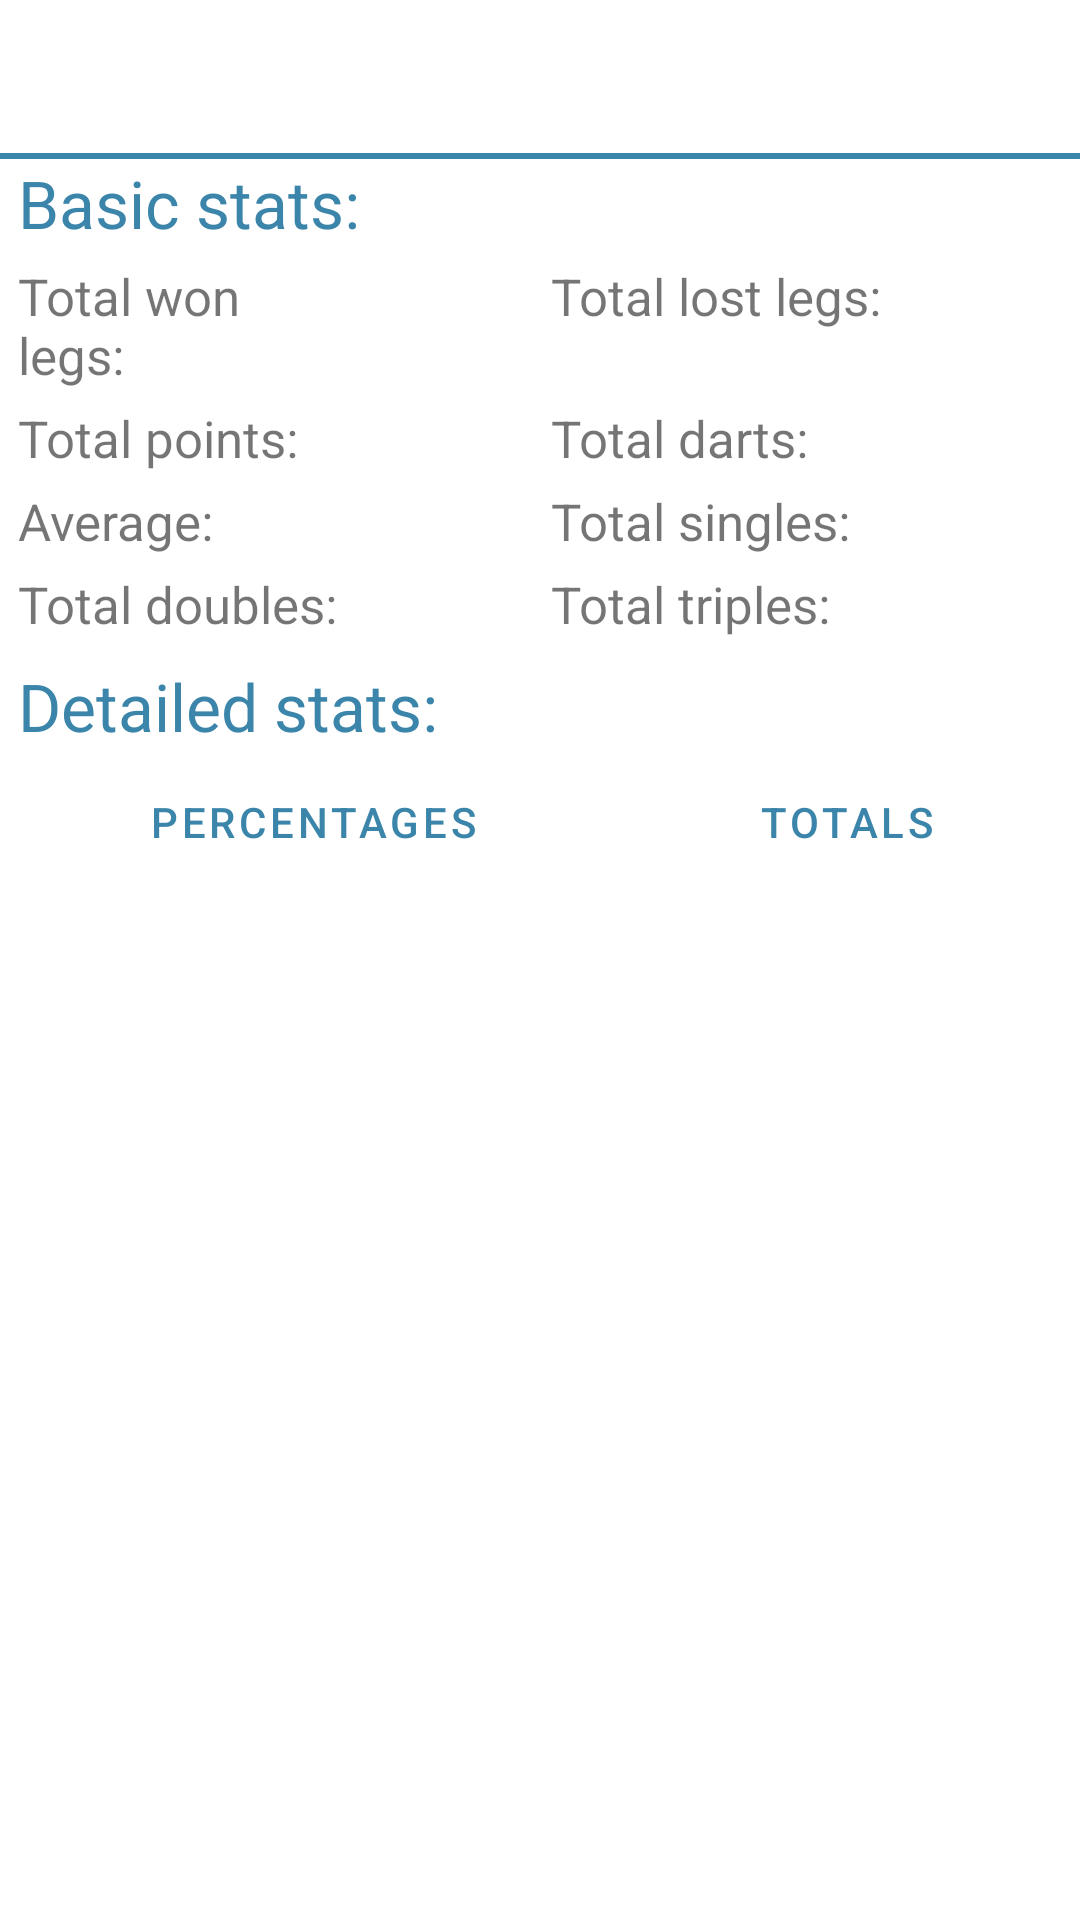

Reconstruct the res/layout file that produces this screen, plus the resources it refers to.
<!-- AndroidManifest.xml: application theme Theme.LetsDart -->
<!-- res/layout/game_statistics_fragment.xml -->
<?xml version="1.0" encoding="utf-8"?>
<layout xmlns:android="http://schemas.android.com/apk/res/android"
    xmlns:app="http://schemas.android.com/apk/res-auto"
    xmlns:tools="http://schemas.android.com/tools">

    <androidx.constraintlayout.widget.ConstraintLayout
        android:layout_width="match_parent"
        android:layout_height="match_parent">

        <TextView
            android:id="@+id/text_player_name"
            style="@style/text_normal"
            android:layout_width="match_parent"
            android:layout_height="wrap_content"
            android:layout_marginStart="4dp"
            android:layout_marginTop="8dp"
            android:textColor="@color/black"
            android:textSize="26sp"
            android:textStyle="bold"
            app:layout_constraintStart_toStartOf="parent"
            app:layout_constraintTop_toTopOf="parent"
            tools:text="Pyoter" />

        <FrameLayout
            android:id="@+id/separator"
            android:layout_width="0dp"
            android:layout_height="2dp"
            android:layout_marginTop="8dp"
            android:background="@color/primary"
            app:layout_constraintEnd_toEndOf="parent"
            app:layout_constraintHorizontal_bias="0.0"
            app:layout_constraintStart_toStartOf="parent"
            app:layout_constraintTop_toBottomOf="@+id/text_player_name" />

        <ScrollView
            style="@style/text_normal"
            android:layout_width="match_parent"
            android:layout_height="0dp"
            app:layout_constraintBottom_toBottomOf="parent"
            app:layout_constraintEnd_toEndOf="parent"
            app:layout_constraintStart_toStartOf="parent"
            app:layout_constraintTop_toBottomOf="@+id/separator">

            <TableLayout
                android:id="@+id/layoutTable"
                android:layout_width="match_parent"
                android:layout_height="wrap_content"
                android:layout_gravity="center_horizontal"
                android:layout_marginStart="4dp"
                android:orientation="vertical"
                app:layout_constraintBottom_toBottomOf="parent"
                app:layout_constraintEnd_toEndOf="parent"
                app:layout_constraintStart_toStartOf="parent"
                app:layout_constraintTop_toTopOf="parent">

                <TableRow
                    android:layout_width="fill_parent"
                    android:layout_height="match_parent"
                    android:layout_marginBottom="5dp">

                    <TextView
                        android:text="@string/text_basic_stats"
                        android:textColor="@color/primary"
                        android:textSize="22sp" />
                </TableRow>

                <TableRow
                    android:layout_width="match_parent"
                    android:layout_height="match_parent"
                    android:layout_marginBottom="5dp">

                    <TextView
                        android:layout_width="0dp"
                        android:layout_weight="1.7"
                        android:text="@string/text_total_won_legs"
                        android:textSize="17sp" />

                    <TextView
                        android:id="@+id/textTotalWonLegs"
                        android:layout_width="0dp"
                        android:layout_weight="1"
                        android:gravity="center_horizontal"
                        android:textColor="@color/black"
                        android:textSize="17sp"
                        tools:text="32" />

                    <TextView
                        android:layout_width="0dp"
                        android:layout_weight="1.7"
                        android:text="@string/text_total_lost_legs"
                        android:textSize="17sp" />

                    <TextView
                        android:id="@+id/textTotalLostLegs"
                        android:layout_width="0dp"
                        android:layout_weight="1"
                        android:gravity="center_horizontal"
                        android:textColor="@color/black"
                        android:textSize="17sp"
                        tools:text="12" />
                </TableRow>

                <TableRow
                    android:layout_width="fill_parent"
                    android:layout_height="match_parent"
                    android:layout_marginBottom="5dp">

                    <TextView
                        android:layout_width="0dp"
                        android:layout_weight="1.7"
                        android:text="@string/text_total_points"
                        android:textSize="17sp" />

                    <TextView
                        android:id="@+id/textTotalPoints"
                        android:layout_width="0dp"
                        android:layout_weight="1"
                        android:gravity="center_horizontal"
                        android:textColor="@color/black"
                        android:textSize="17sp"
                        tools:text="2002312" />


                    <TextView
                        android:layout_width="0dp"
                        android:layout_weight="1.7"
                        android:text="@string/text_total_darts"
                        android:textSize="17sp" />

                    <TextView
                        android:id="@+id/textTotalDarts"
                        android:layout_width="0dp"
                        android:layout_weight="1"
                        android:gravity="center_horizontal"
                        android:textColor="@color/black"
                        android:textSize="17sp"
                        tools:text="321424" />

                </TableRow>


                <TableRow
                    android:layout_width="fill_parent"
                    android:layout_height="match_parent"
                    android:layout_marginBottom="5dp">

                    <TextView
                        android:layout_width="0dp"
                        android:layout_weight="1.7"
                        android:text="@string/text_average"
                        android:textSize="17sp" />

                    <TextView
                        android:id="@+id/textAverage"
                        android:layout_width="0dp"
                        android:layout_weight="1"
                        android:gravity="center_horizontal"
                        android:textColor="@color/black"
                        android:textSize="17sp"
                        tools:text="32.1" />

                    <TextView
                        android:layout_width="0dp"
                        android:layout_weight="1.7"
                        android:text="@string/text_total_singles"
                        android:textSize="17sp" />

                    <TextView
                        android:id="@+id/textTotalSingles"
                        android:layout_width="0dp"
                        android:layout_weight="1"
                        android:gravity="center_horizontal"
                        android:textColor="@color/black"
                        android:textSize="17sp"
                        tools:text="212" />
                </TableRow>

                <TableRow
                    android:layout_width="fill_parent"
                    android:layout_height="match_parent"
                    android:layout_marginBottom="8dp">

                    <TextView
                        android:layout_width="0dp"
                        android:layout_weight="1.7"
                        android:text="@string/text_total_doubles"
                        android:textSize="17sp" />

                    <TextView
                        android:id="@+id/textTotalDoubles"
                        android:layout_width="0dp"
                        android:layout_weight="1"
                        android:gravity="center_horizontal"
                        android:textColor="@color/black"
                        android:textSize="17sp"
                        tools:text="41" />

                    <TextView

                        android:layout_width="0dp"
                        android:layout_weight="1.7"
                        android:text="@string/text_total_triples"
                        android:textSize="17sp" />

                    <TextView
                        android:id="@+id/textTotalTriples"
                        android:layout_width="0dp"
                        android:layout_weight="1"
                        android:gravity="center_horizontal"
                        android:textColor="@color/black"
                        android:textSize="17sp"
                        tools:text="68" />
                </TableRow>

                <TableRow
                    android:layout_width="fill_parent"
                    android:layout_height="match_parent">

                    <TextView
                        android:text="@string/text_detailed_stats"
                        android:textColor="@color/primary"
                        android:textSize="22sp" />
                </TableRow>

                <TableRow
                    android:layout_width="fill_parent"
                    android:layout_height="match_parent">

                    <Button
                        android:id="@+id/buttonPercentages"
                        style="?android:attr/buttonBarButtonStyle"
                        android:layout_marginStart="20dp"
                        android:layout_marginEnd="20dp"
                        android:layout_weight="0.5"
                        android:text="@string/text_percentages" />

                    <Button
                        android:id="@+id/buttonTotals"
                        style="?android:attr/buttonBarButtonStyle"
                        android:layout_marginStart="20dp"
                        android:layout_marginEnd="20dp"
                        android:layout_weight="0.5"
                        android:text="@string/text_totals" />
                </TableRow>
            </TableLayout>
        </ScrollView>
    </androidx.constraintlayout.widget.ConstraintLayout>
</layout>
<!-- resources referenced by this layout -->
<resources>
  <color name="black">#FF000000</color>
  <color name="primary">#3B85AA</color>
  <string name="text_average">Average:</string>
  <string name="text_basic_stats">Basic stats:</string>
  <string name="text_detailed_stats">Detailed stats:</string>
  <string name="text_percentages">Percentages</string>
  <string name="text_total_darts">Total darts:</string>
  <string name="text_total_doubles">Total doubles:</string>
  <string name="text_total_lost_legs">Total lost legs:</string>
  <string name="text_total_points">Total points:</string>
  <string name="text_total_singles">Total singles:</string>
  <string name="text_total_triples">Total triples:</string>
  <string name="text_total_won_legs">Total won legs:</string>
  <string name="text_totals">Totals</string>
  <style name="text_normal" parent="android:style/TextAppearance">
          <item name="android:fontFamily">@font/roboto_medium</item>
          <item name="android:textColor">#424242</item>
      </style>
  <style name="Theme.LetsDart" parent="Theme.MaterialComponents.Light.NoActionBar">
          
          <item name="colorPrimary">#3B85AA</item>
          <item name="colorPrimaryVariant">@color/purple_700</item>
          <item name="colorOnPrimary">@color/white</item>
          
          <item name="colorSecondary">@color/teal_200</item>
          <item name="colorSecondaryVariant">@color/teal_700</item>
          <item name="colorOnSecondary">@color/black</item>
          
          <item name="android:statusBarColor" tools:targetApi="l">?attr/colorPrimaryVariant</item>
          
      </style>
  <color name="purple_700">#FF3700B3</color>
  <color name="white">#FFFFFFFF</color>
  <color name="teal_200">#FF03DAC5</color>
  <color name="teal_700">#FF018786</color>
</resources>
